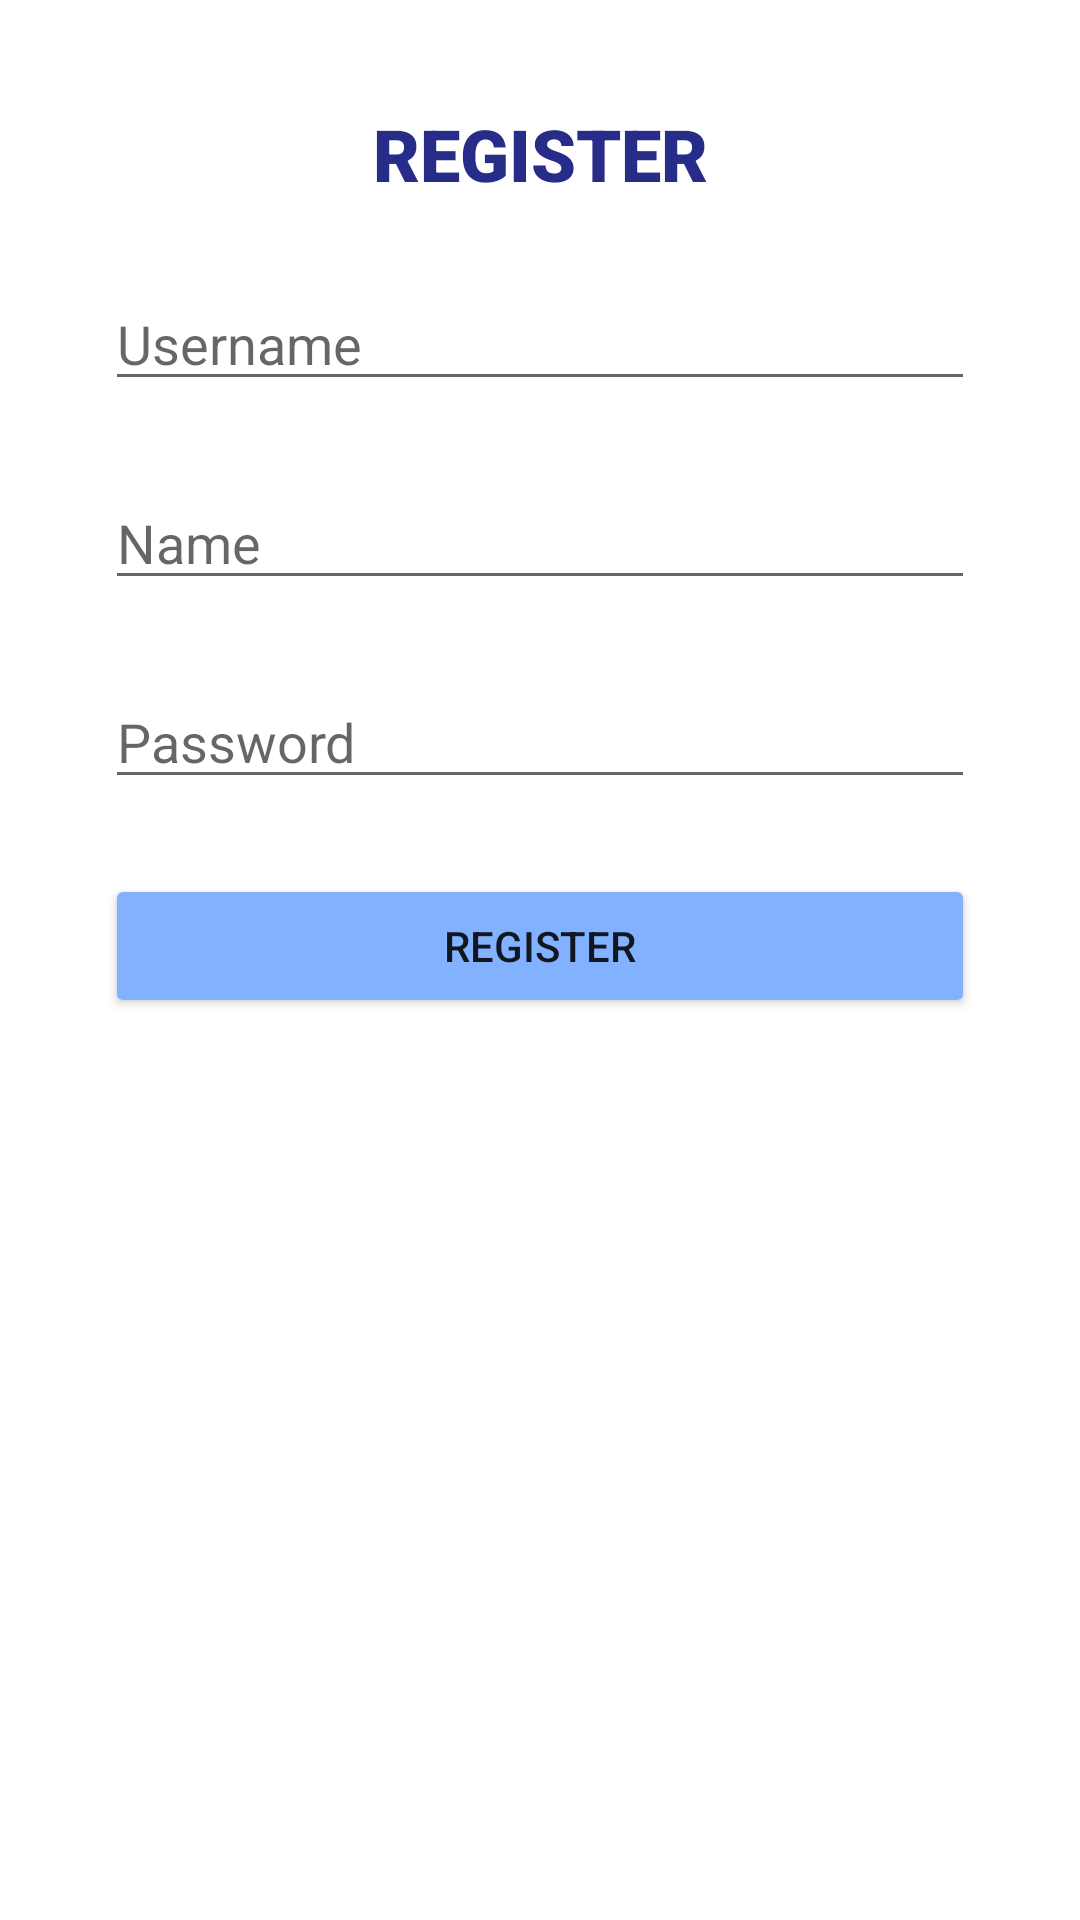

Android layout source for this screen:
<!-- AndroidManifest.xml: application theme Theme.Chapter3Topic4 -->
<!-- res/layout/fragment_register_2.xml -->
<?xml version="1.0" encoding="utf-8"?>
<FrameLayout xmlns:android="http://schemas.android.com/apk/res/android"
    xmlns:tools="http://schemas.android.com/tools"
    android:layout_width="match_parent"
    android:layout_height="match_parent"
    xmlns:app="http://schemas.android.com/apk/res-auto"
    tools:context=".Tugas2.RegisterFragment">

    
    <androidx.constraintlayout.widget.ConstraintLayout
        android:layout_margin="35dp"
        android:orientation="vertical"
        android:layout_width="match_parent"
        android:layout_height="wrap_content">

        <TextView
            android:id="@+id/titletextviewregister"
            android:layout_width="wrap_content"
            android:layout_height="wrap_content"
            android:text="REGISTER"
            android:textColor="@color/dark_blue"
            android:textSize="24sp"
            android:fontFamily="sans-serif-black"
            app:layout_constraintEnd_toEndOf="parent"
            app:layout_constraintHorizontal_bias="0.5"
            app:layout_constraintStart_toStartOf="parent"
            app:layout_constraintTop_toTopOf="parent" />

        <EditText
            android:id="@+id/usernameRegister"
            android:layout_width="match_parent"
            android:layout_height="wrap_content"
            android:layout_marginVertical="25dp"
            android:autofillHints="username"
            android:hint="Username"
            app:layout_constraintTop_toBottomOf="@+id/titletextviewregister" />

        <EditText
            android:id="@+id/nameRegister"
            android:layout_width="match_parent"
            android:layout_height="wrap_content"
            android:layout_marginVertical="25dp"
            android:autofillHints="name"
            android:hint="Name"
            android:inputType="textCapWords"
            app:layout_constraintTop_toBottomOf="@+id/usernameRegister" />

        <EditText
            android:id="@+id/passRegister"
            android:hint="Password"
            android:autofillHints="password"
            app:layout_constraintTop_toBottomOf="@id/nameRegister"
            android:layout_marginVertical="25dp"
            android:layout_width="match_parent"
            android:layout_height="wrap_content"/>

        <Button
            android:id="@+id/btnRegister"
            android:layout_width="match_parent"
            android:layout_height="wrap_content"
            android:layout_gravity="center_horizontal"
            android:text="Register"
            android:backgroundTint="@color/blue"
            android:layout_marginVertical="25dp"
            app:layout_constraintEnd_toEndOf="parent"
            app:layout_constraintStart_toStartOf="parent"
            app:layout_constraintTop_toBottomOf="@+id/passRegister" />

    </androidx.constraintlayout.widget.ConstraintLayout>

</FrameLayout>
<!-- resources referenced by this layout -->
<resources>
  <color name="blue">#82B1FF</color>
  <color name="dark_blue">#272C88</color>
  <style name="Theme.Chapter3Topic4" parent="Theme.MaterialComponents.DayNight.DarkActionBar">
          
          <item name="colorPrimary">@color/purple_500</item>
          <item name="colorPrimaryVariant">@color/purple_700</item>
          <item name="colorOnPrimary">@color/white</item>
          
          <item name="colorSecondary">@color/teal_200</item>
          <item name="colorSecondaryVariant">@color/teal_700</item>
          <item name="colorOnSecondary">@color/black</item>
          
          <item name="android:statusBarColor" tools:targetApi="l">?attr/colorPrimaryVariant</item>
          
      </style>
  <color name="purple_500">#FF6200EE</color>
  <color name="purple_700">#FF3700B3</color>
  <color name="white">#FFFFFFFF</color>
  <color name="teal_200">#FF03DAC5</color>
  <color name="teal_700">#FF018786</color>
  <color name="black">#FF000000</color>
</resources>
